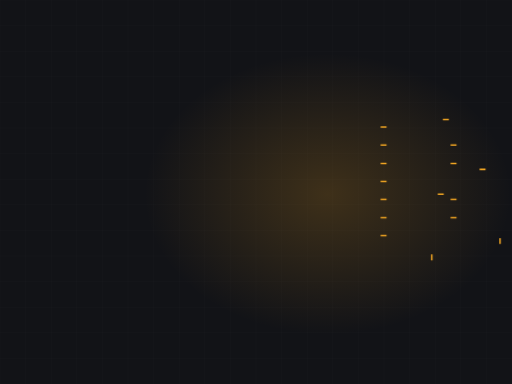
t = 0.00 s
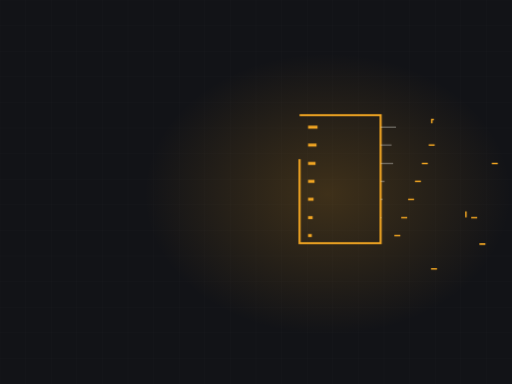
t = 2.24 s
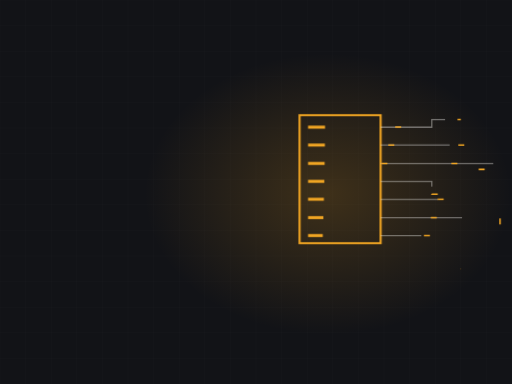
t = 3.45 s
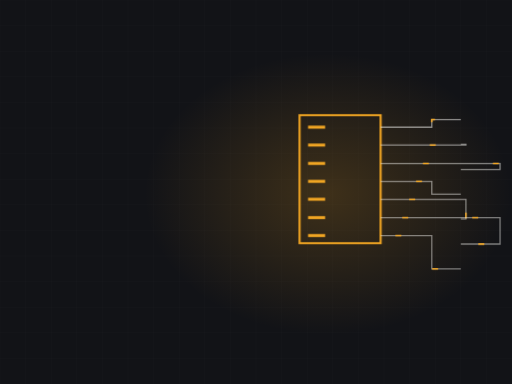
t = 5.13 s
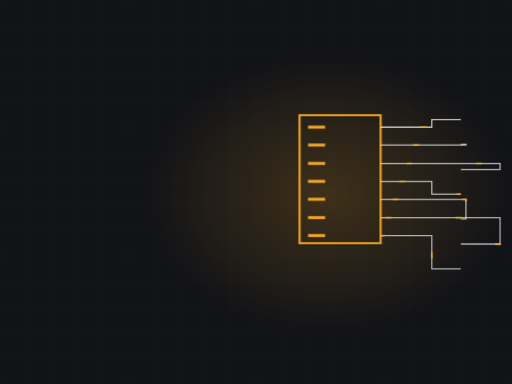
t = 7.31 s
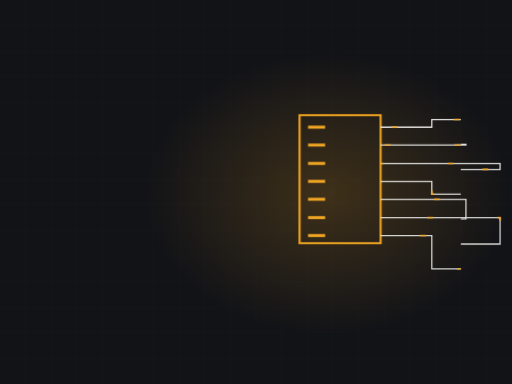
t = 8.99 s

The animated SVG that drew these frames (rendered in a browser with its animation timeline set to each time). Animation: 3 CSS @keyframes rules; frames cover the first 8.99 s, repeats indefinitely.

<svg xmlns="http://www.w3.org/2000/svg" viewBox="0 0 1200 900" width="1200" height="900" role="img" aria-label="Electrical panel"><defs><radialGradient id="glow"><stop offset="0%" stop-color="#f0a523" stop-opacity=".20"/><stop offset="100%" stop-color="#f0a523" stop-opacity="0"/></radialGradient></defs><style>.dw{stroke-dasharray:100;stroke-dashoffset:100;animation:dw 12.06s ease-in-out infinite}@keyframes dw{0%{stroke-dashoffset:100}24%{stroke-dashoffset:0}84%{stroke-dashoffset:0;opacity:1}95%{stroke-dashoffset:0;opacity:0}100%{stroke-dashoffset:100;opacity:0}}.cur{stroke-dashoffset:0;animation:cur 2.85s linear infinite}@keyframes cur{0%{stroke-dashoffset:164}100%{stroke-dashoffset:0}}.st{opacity:0;animation:stg 12.06s ease-in-out infinite}@keyframes stg{0%,10%{opacity:0;transform:scale(.7)}28%{opacity:1;transform:scale(1)}84%{opacity:1}95%,100%{opacity:0}}@media (prefers-reduced-motion: reduce){*{animation:none!important}.dw{stroke-dashoffset:0!important}[class]{opacity:1!important}}</style><rect width="1200" height="900" fill="#121317"/><line x1="0" y1="0" x2="0" y2="900" stroke="#f4f3f0" stroke-width="1" opacity=".028"/><line x1="60" y1="0" x2="60" y2="900" stroke="#f4f3f0" stroke-width="1" opacity=".028"/><line x1="120" y1="0" x2="120" y2="900" stroke="#f4f3f0" stroke-width="1" opacity=".028"/><line x1="180" y1="0" x2="180" y2="900" stroke="#f4f3f0" stroke-width="1" opacity=".028"/><line x1="240" y1="0" x2="240" y2="900" stroke="#f4f3f0" stroke-width="1" opacity=".028"/><line x1="300" y1="0" x2="300" y2="900" stroke="#f4f3f0" stroke-width="1" opacity=".028"/><line x1="360" y1="0" x2="360" y2="900" stroke="#f4f3f0" stroke-width="1" opacity=".028"/><line x1="420" y1="0" x2="420" y2="900" stroke="#f4f3f0" stroke-width="1" opacity=".028"/><line x1="480" y1="0" x2="480" y2="900" stroke="#f4f3f0" stroke-width="1" opacity=".028"/><line x1="540" y1="0" x2="540" y2="900" stroke="#f4f3f0" stroke-width="1" opacity=".028"/><line x1="600" y1="0" x2="600" y2="900" stroke="#f4f3f0" stroke-width="1" opacity=".028"/><line x1="660" y1="0" x2="660" y2="900" stroke="#f4f3f0" stroke-width="1" opacity=".028"/><line x1="720" y1="0" x2="720" y2="900" stroke="#f4f3f0" stroke-width="1" opacity=".028"/><line x1="780" y1="0" x2="780" y2="900" stroke="#f4f3f0" stroke-width="1" opacity=".028"/><line x1="840" y1="0" x2="840" y2="900" stroke="#f4f3f0" stroke-width="1" opacity=".028"/><line x1="900" y1="0" x2="900" y2="900" stroke="#f4f3f0" stroke-width="1" opacity=".028"/><line x1="960" y1="0" x2="960" y2="900" stroke="#f4f3f0" stroke-width="1" opacity=".028"/><line x1="1020" y1="0" x2="1020" y2="900" stroke="#f4f3f0" stroke-width="1" opacity=".028"/><line x1="1080" y1="0" x2="1080" y2="900" stroke="#f4f3f0" stroke-width="1" opacity=".028"/><line x1="1140" y1="0" x2="1140" y2="900" stroke="#f4f3f0" stroke-width="1" opacity=".028"/><line x1="1200" y1="0" x2="1200" y2="900" stroke="#f4f3f0" stroke-width="1" opacity=".028"/><line x1="0" y1="0" x2="1200" y2="0" stroke="#f4f3f0" stroke-width="1" opacity=".028"/><line x1="0" y1="60" x2="1200" y2="60" stroke="#f4f3f0" stroke-width="1" opacity=".028"/><line x1="0" y1="120" x2="1200" y2="120" stroke="#f4f3f0" stroke-width="1" opacity=".028"/><line x1="0" y1="180" x2="1200" y2="180" stroke="#f4f3f0" stroke-width="1" opacity=".028"/><line x1="0" y1="240" x2="1200" y2="240" stroke="#f4f3f0" stroke-width="1" opacity=".028"/><line x1="0" y1="300" x2="1200" y2="300" stroke="#f4f3f0" stroke-width="1" opacity=".028"/><line x1="0" y1="360" x2="1200" y2="360" stroke="#f4f3f0" stroke-width="1" opacity=".028"/><line x1="0" y1="420" x2="1200" y2="420" stroke="#f4f3f0" stroke-width="1" opacity=".028"/><line x1="0" y1="480" x2="1200" y2="480" stroke="#f4f3f0" stroke-width="1" opacity=".028"/><line x1="0" y1="540" x2="1200" y2="540" stroke="#f4f3f0" stroke-width="1" opacity=".028"/><line x1="0" y1="600" x2="1200" y2="600" stroke="#f4f3f0" stroke-width="1" opacity=".028"/><line x1="0" y1="660" x2="1200" y2="660" stroke="#f4f3f0" stroke-width="1" opacity=".028"/><line x1="0" y1="720" x2="1200" y2="720" stroke="#f4f3f0" stroke-width="1" opacity=".028"/><line x1="0" y1="780" x2="1200" y2="780" stroke="#f4f3f0" stroke-width="1" opacity=".028"/><line x1="0" y1="840" x2="1200" y2="840" stroke="#f4f3f0" stroke-width="1" opacity=".028"/><line x1="0" y1="900" x2="1200" y2="900" stroke="#f4f3f0" stroke-width="1" opacity=".028"/><ellipse cx="768" cy="455" rx="430" ry="330" fill="url(#glow)"/><path class="dw" d="M702,270 L892,270 L892,570 L702,570 Z" pathLength="100" stroke="#f0a523" stroke-width="5" fill="none" style="animation-delay:0s"/><path class="dw" d="M722,298 l40,0" pathLength="100" stroke="#f0a523" stroke-width="7" fill="none" style="animation-delay:0.70s"/><path class="dw" d="M892,298 L1012,298 L1012,280 L1080,280" pathLength="100" stroke="#f4f3f0" stroke-width="3" opacity=".36" fill="none" style="animation-delay:1.40s"/><path class="cur" d="M892,298 L1012,298 L1012,280 L1080,280" fill="none" stroke="#f0a523" stroke-width="3.6" stroke-dasharray="14 150" style="animation-delay:0.00s"/><path class="dw" d="M722,340 l40,0" pathLength="100" stroke="#f0a523" stroke-width="7" fill="none" style="animation-delay:0.80s"/><path class="dw" d="M892,340 L1092,340 L1092,338 L1080,338" pathLength="100" stroke="#f4f3f0" stroke-width="3" opacity=".36" fill="none" style="animation-delay:1.54s"/><path class="cur" d="M892,340 L1092,340 L1092,338 L1080,338" fill="none" stroke="#f0a523" stroke-width="3.6" stroke-dasharray="14 150" style="animation-delay:0.28s"/><path class="dw" d="M722,383 l40,0" pathLength="100" stroke="#f0a523" stroke-width="7" fill="none" style="animation-delay:0.90s"/><path class="dw" d="M892,383 L1172,383 L1172,397 L1080,397" pathLength="100" stroke="#f4f3f0" stroke-width="3" opacity=".36" fill="none" style="animation-delay:1.68s"/><path class="cur" d="M892,383 L1172,383 L1172,397 L1080,397" fill="none" stroke="#f0a523" stroke-width="3.6" stroke-dasharray="14 150" style="animation-delay:0.56s"/><path class="dw" d="M722,425 l40,0" pathLength="100" stroke="#f0a523" stroke-width="7" fill="none" style="animation-delay:1.00s"/><path class="dw" d="M892,425 L1012,425 L1012,455 L1080,455" pathLength="100" stroke="#f4f3f0" stroke-width="3" opacity=".36" fill="none" style="animation-delay:1.82s"/><path class="cur" d="M892,425 L1012,425 L1012,455 L1080,455" fill="none" stroke="#f0a523" stroke-width="3.6" stroke-dasharray="14 150" style="animation-delay:0.84s"/><path class="dw" d="M722,467 l40,0" pathLength="100" stroke="#f0a523" stroke-width="7" fill="none" style="animation-delay:1.10s"/><path class="dw" d="M892,467 L1092,467 L1092,513 L1080,513" pathLength="100" stroke="#f4f3f0" stroke-width="3" opacity=".36" fill="none" style="animation-delay:1.96s"/><path class="cur" d="M892,467 L1092,467 L1092,513 L1080,513" fill="none" stroke="#f0a523" stroke-width="3.6" stroke-dasharray="14 150" style="animation-delay:1.12s"/><path class="dw" d="M722,510 l40,0" pathLength="100" stroke="#f0a523" stroke-width="7" fill="none" style="animation-delay:1.20s"/><path class="dw" d="M892,510 L1172,510 L1172,572 L1080,572" pathLength="100" stroke="#f4f3f0" stroke-width="3" opacity=".36" fill="none" style="animation-delay:2.10s"/><path class="cur" d="M892,510 L1172,510 L1172,572 L1080,572" fill="none" stroke="#f0a523" stroke-width="3.6" stroke-dasharray="14 150" style="animation-delay:1.40s"/><path class="dw" d="M722,552 l40,0" pathLength="100" stroke="#f0a523" stroke-width="7" fill="none" style="animation-delay:1.30s"/><path class="dw" d="M892,552 L1012,552 L1012,630 L1080,630" pathLength="100" stroke="#f4f3f0" stroke-width="3" opacity=".36" fill="none" style="animation-delay:2.24s"/><path class="cur" d="M892,552 L1012,552 L1012,630 L1080,630" fill="none" stroke="#f0a523" stroke-width="3.6" stroke-dasharray="14 150" style="animation-delay:1.68s"/></svg>
